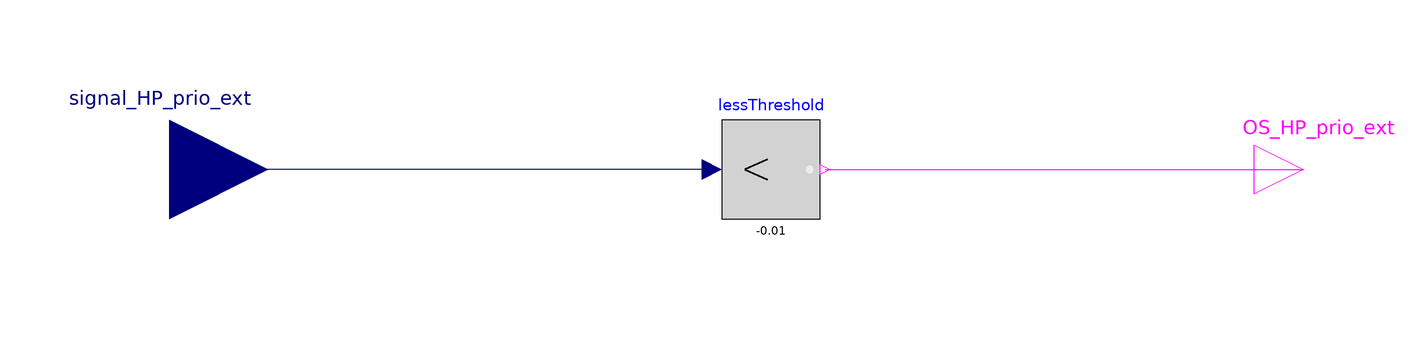

This picture is the connection diagram that the Modelica source below describes through its graphical annotations.

model StSp_excess_power_EES_OR_HP_prio_ext
  Modelica.Blocks.Interfaces.BooleanOutput OS_HP_prio_ext
    annotation (Placement(transformation(extent={{100,-10},{120,10}})));
  Modelica.Blocks.Interfaces.RealInput signal_HP_prio_ext annotation (
      Placement(transformation(extent={{-140,-20},{-100,20}})));
  Modelica.Blocks.Logical.LessThreshold         lessThreshold(threshold=-0.01)
    annotation (Placement(transformation(extent={{-8,-10},{12,10}})));
equation
    connect(lessThreshold.u, signal_HP_prio_ext)
      annotation (Line(points={{-10,0},{-120,0}}, color={0,0,127}));
    connect(lessThreshold.y, OS_HP_prio_ext)
      annotation (Line(points={{13,0},{110,0}}, color={255,0,255}));
  annotation (Icon(coordinateSystem(preserveAspectRatio=false)),
      Diagram(coordinateSystem(preserveAspectRatio=false)));
end StSp_excess_power_EES_OR_HP_prio_ext;